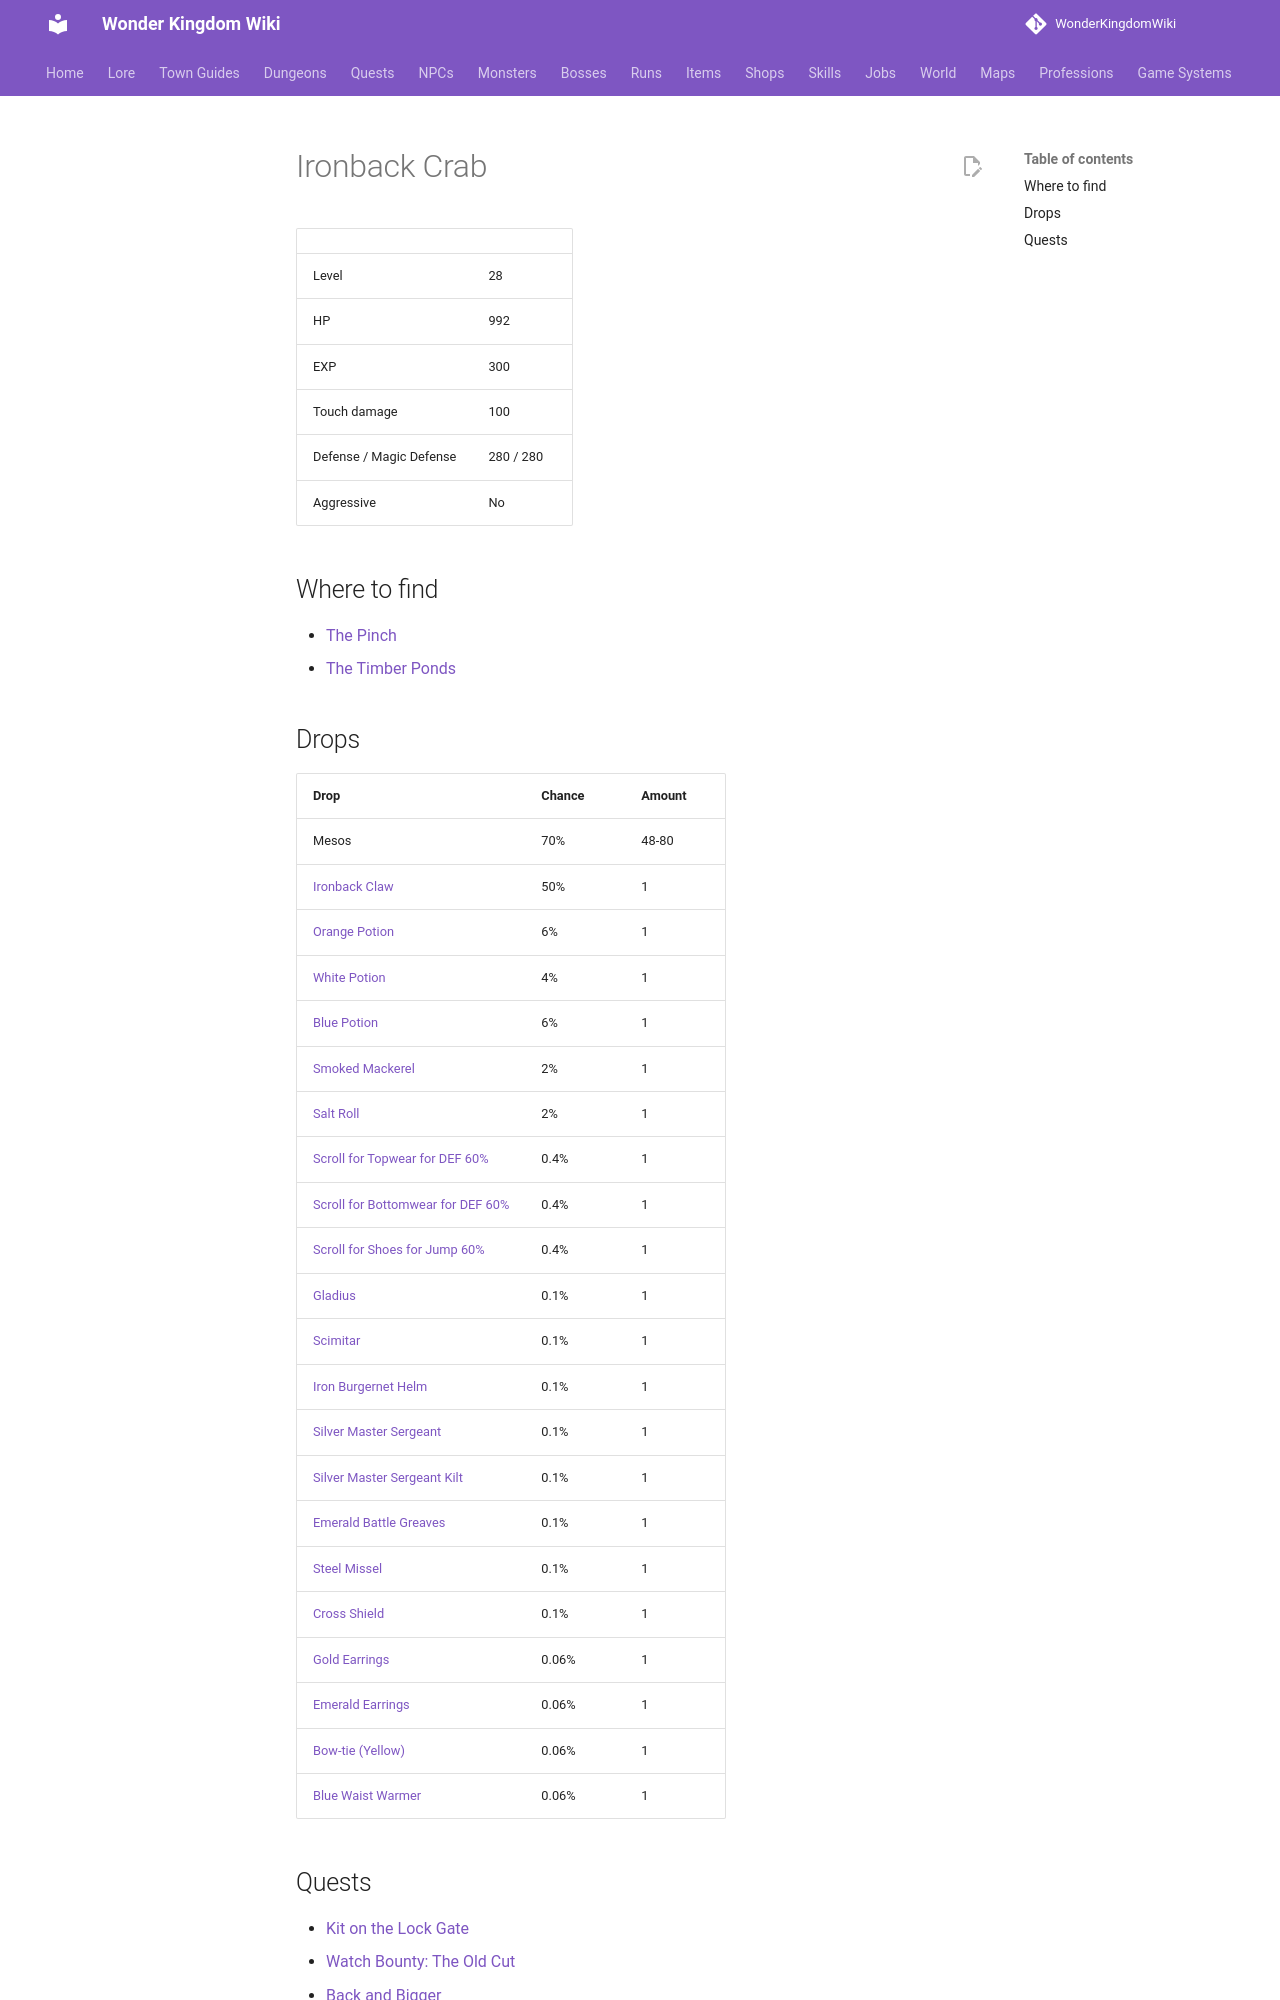

repository: alonohana627/WonderKingdomWiki · page: monsters/ironback_crab/index.html · generator: mkdocs

<!-- Generated by tools/generate.py from GameLib. Do not edit: changes are overwritten. -->

# Ironback Crab

|  |  |
|---|---|
| Level | 28 |
| HP | 992 |
| EXP | 300 |
| Touch damage | 100 |
| Defense / Magic Defense | 280 / 280 |
| Aggressive | No |

## Where to find

- [The Pinch](../maps/the_pinch.md)
- [The Timber Ponds](../maps/timber_ponds.md)

## Drops

| Drop | Chance | Amount |
|---|---|---|
| Mesos | 70% | 48-80 |
| [Ironback Claw](../items/ironback_claw.md) | 50% | 1 |
| [Orange Potion](../items/orange_potion.md) | 6% | 1 |
| [White Potion](../items/white_potion.md) | 4% | 1 |
| [Blue Potion](../items/blue_potion.md) | 6% | 1 |
| [Smoked Mackerel](../items/smoked_mackerel.md) | 2% | 1 |
| [Salt Roll](../items/salt_roll.md) | 2% | 1 |
| [Scroll for Topwear for DEF 60%](../items/scroll_topwear_def.md) | 0.4% | 1 |
| [Scroll for Bottomwear for DEF 60%](../items/scroll_bottomwear_def.md) | 0.4% | 1 |
| [Scroll for Shoes for Jump 60%](../items/scroll_shoes_jump.md) | 0.4% | 1 |
| [Gladius](../items/gladius.md) | 0.1% | 1 |
| [Scimitar](../items/scimitar.md) | 0.1% | 1 |
| [Iron Burgernet Helm](../items/iron_burgernet_helm.md) | 0.1% | 1 |
| [Silver Master Sergeant](../items/silver_master_sergeant.md) | 0.1% | 1 |
| [Silver Master Sergeant Kilt](../items/silver_master_sergeant_kilt.md) | 0.1% | 1 |
| [Emerald Battle Greaves](../items/emerald_battle_greaves.md) | 0.1% | 1 |
| [Steel Missel](../items/steel_missel.md) | 0.1% | 1 |
| [Cross Shield](../items/cross_shield.md) | 0.1% | 1 |
| [Gold Earrings](../items/gold_earrings.md) | 0.06% | 1 |
| [Emerald Earrings](../items/emerald_earrings.md) | 0.06% | 1 |
| [Bow-tie (Yellow)](../items/bow_tie_yellow.md) | 0.06% | 1 |
| [Blue Waist Warmer](../items/blue_waist_warmer.md) | 0.06% | 1 |
